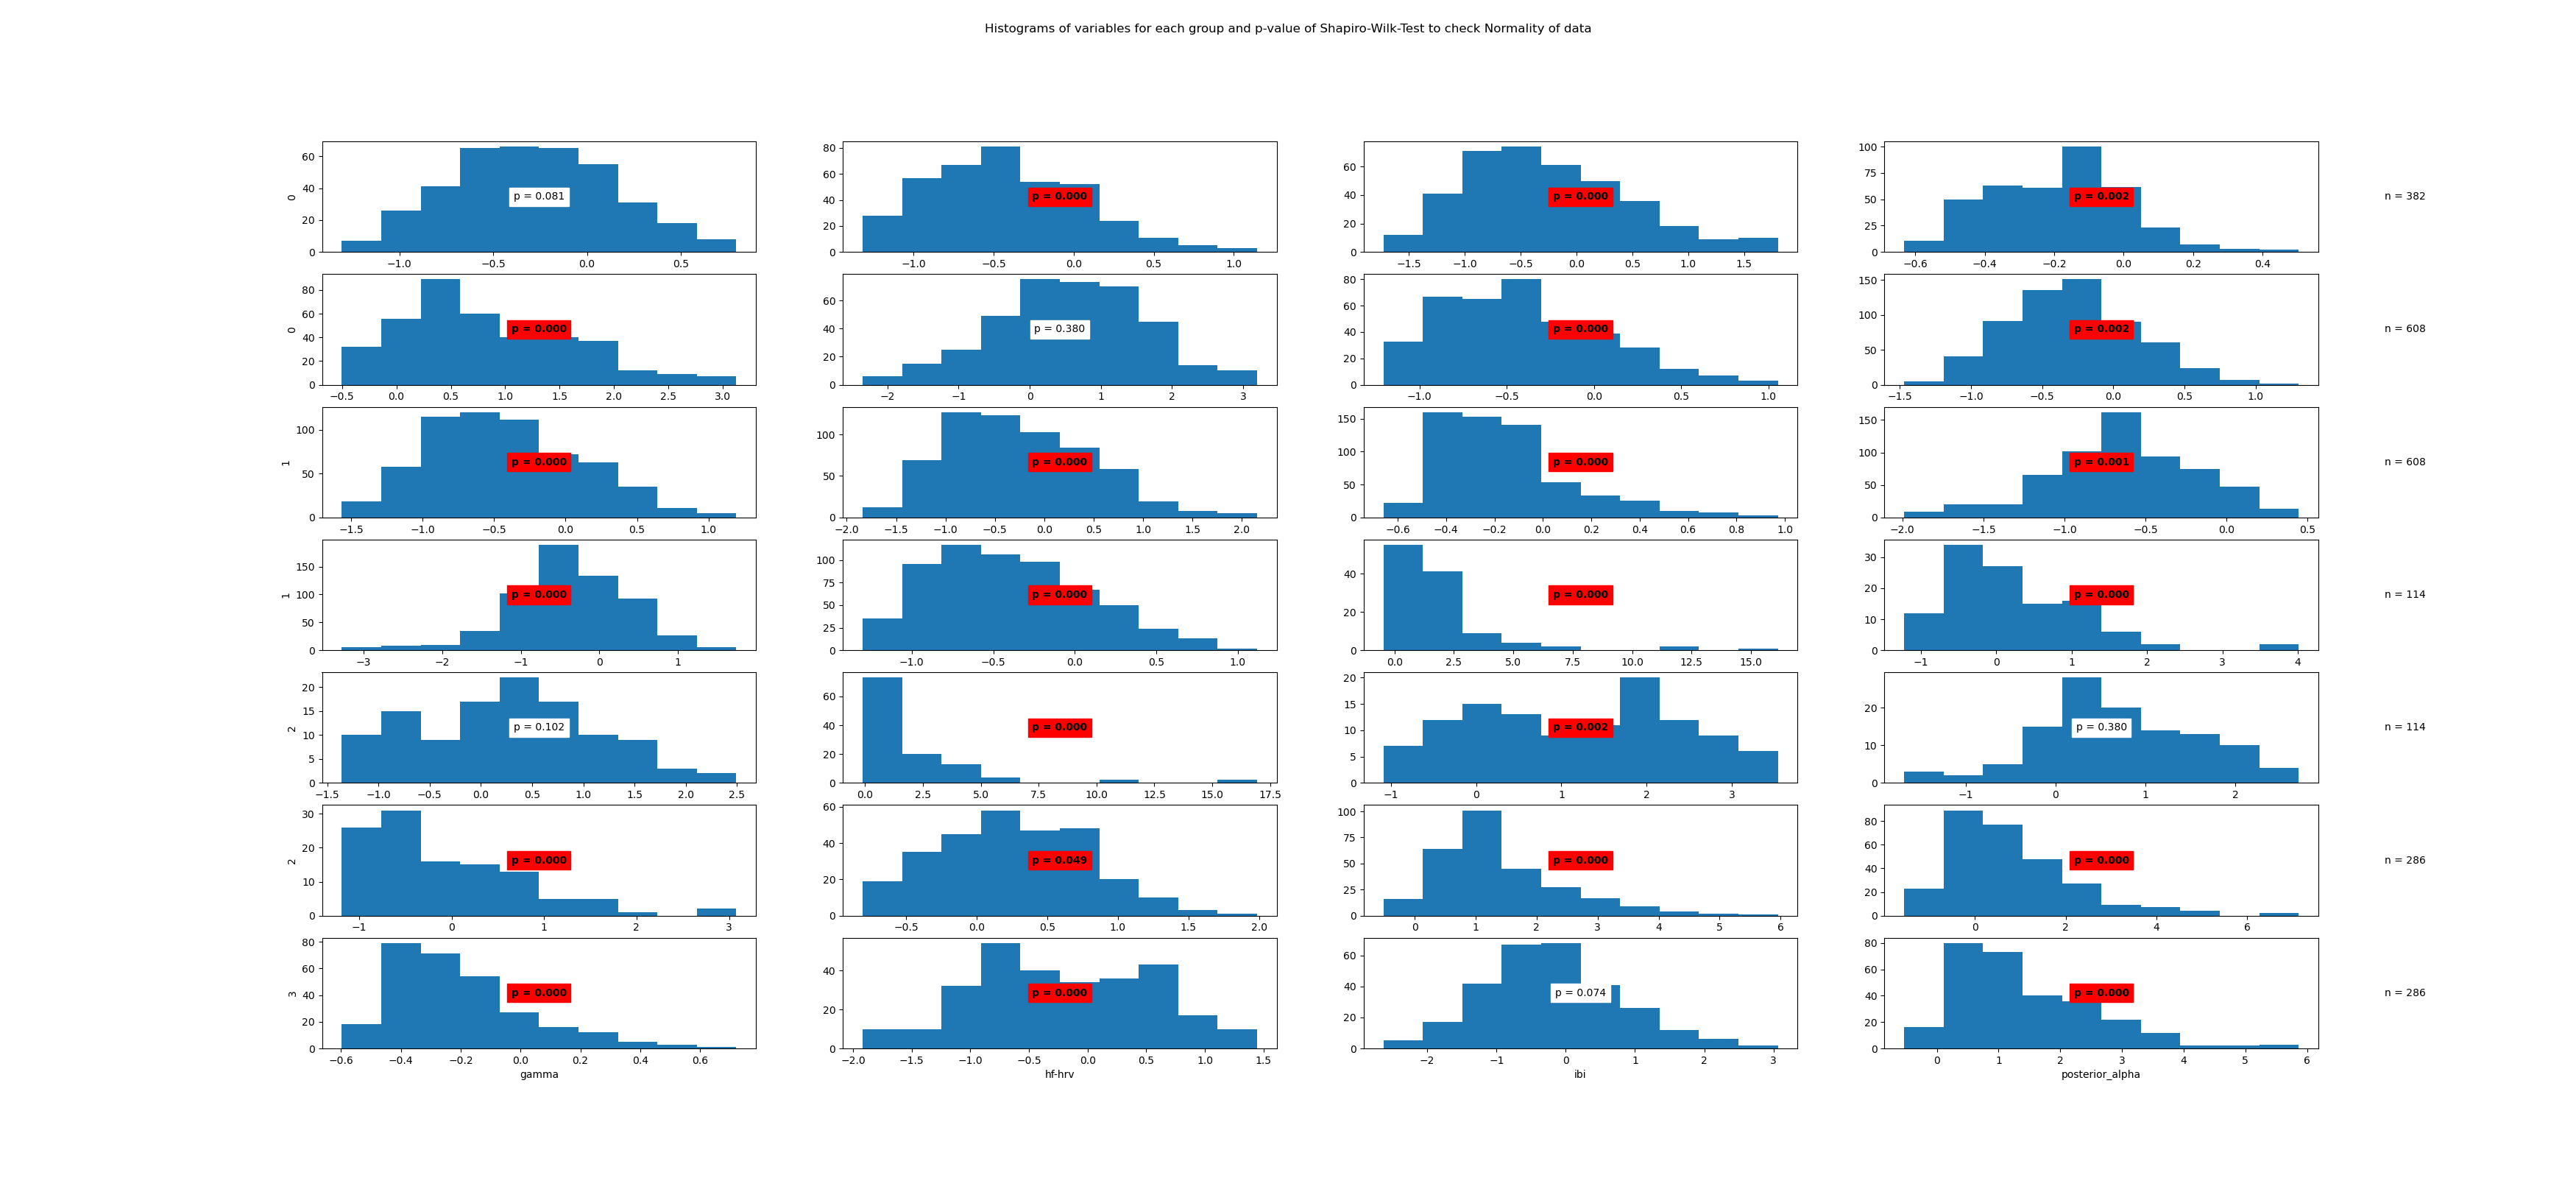

Values plotted in this chart, from the file beside it:
State	Variable	Statistic	Samples	p-value	Significance
0	beta	0.99	382	0.081	False
0	frontal_alpha	0.98	382	0.0	True
0	frontal_theta	0.97	382	0.0	True
0	gamma	0.99	382	0.002	True
0	hf-hrv	0.96	382	0.0	True
0	ibi	1.0	382	0.38	False
0	posterior_alpha	0.97	382	0.0	True
1	beta	0.99	608	0.002	True
1	frontal_alpha	0.98	608	0.0	True
1	frontal_theta	0.98	608	0.0	True
1	gamma	0.91	608	0.0	True
1	hf-hrv	0.99	608	0.001	True
1	ibi	0.98	608	0.0	True
1	posterior_alpha	0.97	608	0.0	True
2	beta	0.61	114	0.0	True
2	frontal_alpha	0.91	114	0.0	True
2	frontal_theta	0.98	114	0.102	False
2	gamma	0.62	114	0.0	True
2	hf-hrv	0.96	114	0.002	True
2	ibi	0.99	114	0.38	False
2	posterior_alpha	0.9	114	0.0	True
3	beta	0.99	286	0.049	True
3	frontal_alpha	0.92	286	0.0	True
3	frontal_theta	0.91	286	0.0	True
3	gamma	0.93	286	0.0	True
3	hf-hrv	0.98	286	0.0	True
3	ibi	0.99	286	0.074	False
3	posterior_alpha	0.92	286	0.0	True
